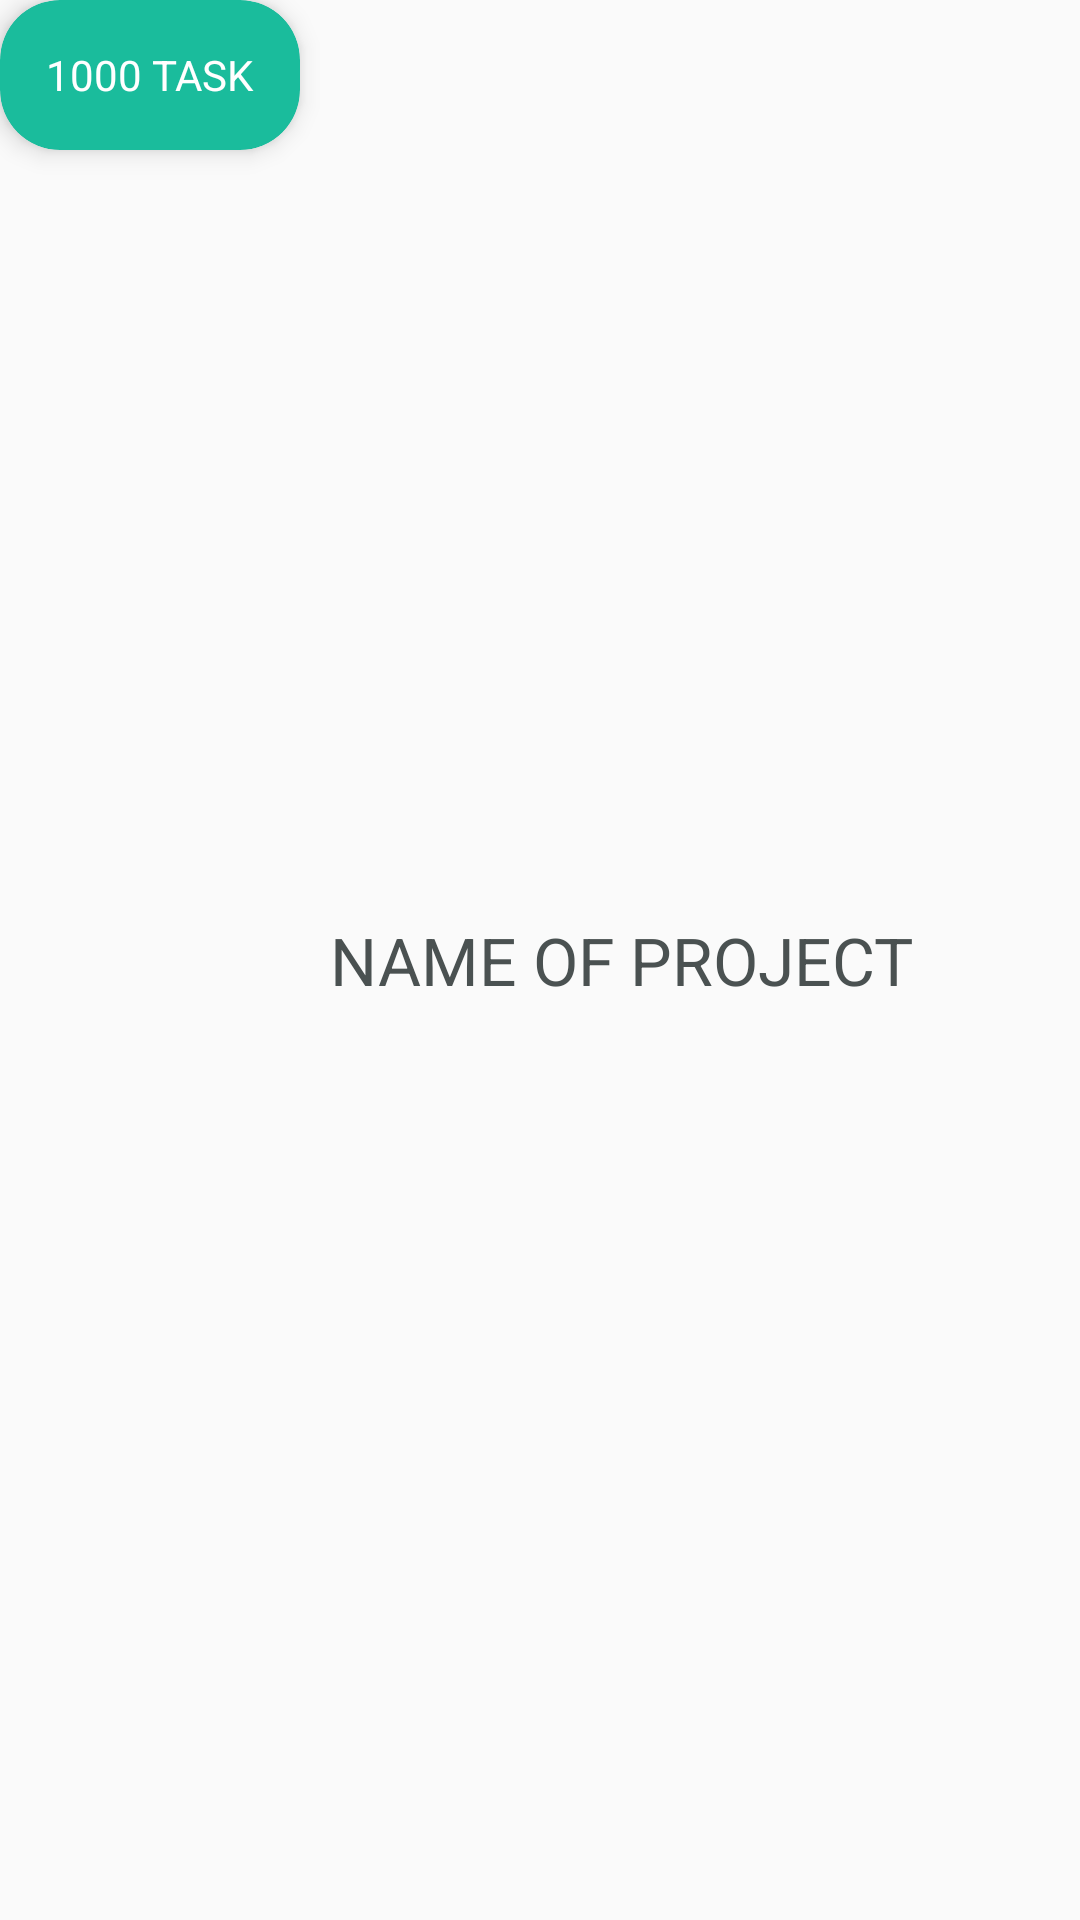

Produce the Android XML layout that renders to this screen, including the resource entries it uses.
<!-- AndroidManifest.xml: application theme NoActionBar -->
<!-- res/layout/activity_project_adapter.xml -->
<?xml version="1.0" encoding="utf-8"?>
<LinearLayout xmlns:android="http://schemas.android.com/apk/res/android"
    xmlns:app="http://schemas.android.com/apk/res-auto"
    xmlns:tools="http://schemas.android.com/tools"
    android:orientation="horizontal"
    android:layout_width="match_parent"
    android:layout_height="wrap_content"
    android:gravity="center"
    tools:context="pupthesis.chronos.Adapter.ProjectAdapter">
    <android.support.v7.widget.CardView
        android:id="@+id/cardprojecttaskCount"
        android:layout_width="100dp"
        android:layout_height="50dp"
        android:layout_gravity="left"
        app:cardCornerRadius="20dp"
        app:cardElevation="5dp"
        app:cardBackgroundColor="@color/AppbarColor" >
        <TextView
            android:id="@+id/projecttaskCountTV"
            android:layout_width="wrap_content"
            android:layout_height="wrap_content"
            android:layout_gravity="center"
            android:text="1000 Task"
            android:textAllCaps="true"
            android:textColor="@color/White" />
    </android.support.v7.widget.CardView>
<TextView
    android:id="@+id/projectnameTV"
    android:layout_width="match_parent"
    android:layout_height="wrap_content"
    android:paddingLeft="10dp"
    android:textAllCaps="true"
    android:textAppearance="@style/Base.TextAppearance.AppCompat.Large"
    android:textColor="@color/ProjectName"
    android:text="Name of Project"/>

</LinearLayout>
<!-- resources referenced by this layout -->
<resources>
  <color name="AppbarColor">#1abc9c</color>
  <color name="ProjectName">#4a5151</color>
  <color name="White">#FFFFFF</color>
  <style name="NoActionBar" parent="Theme.AppCompat.Light.NoActionBar" />
</resources>
